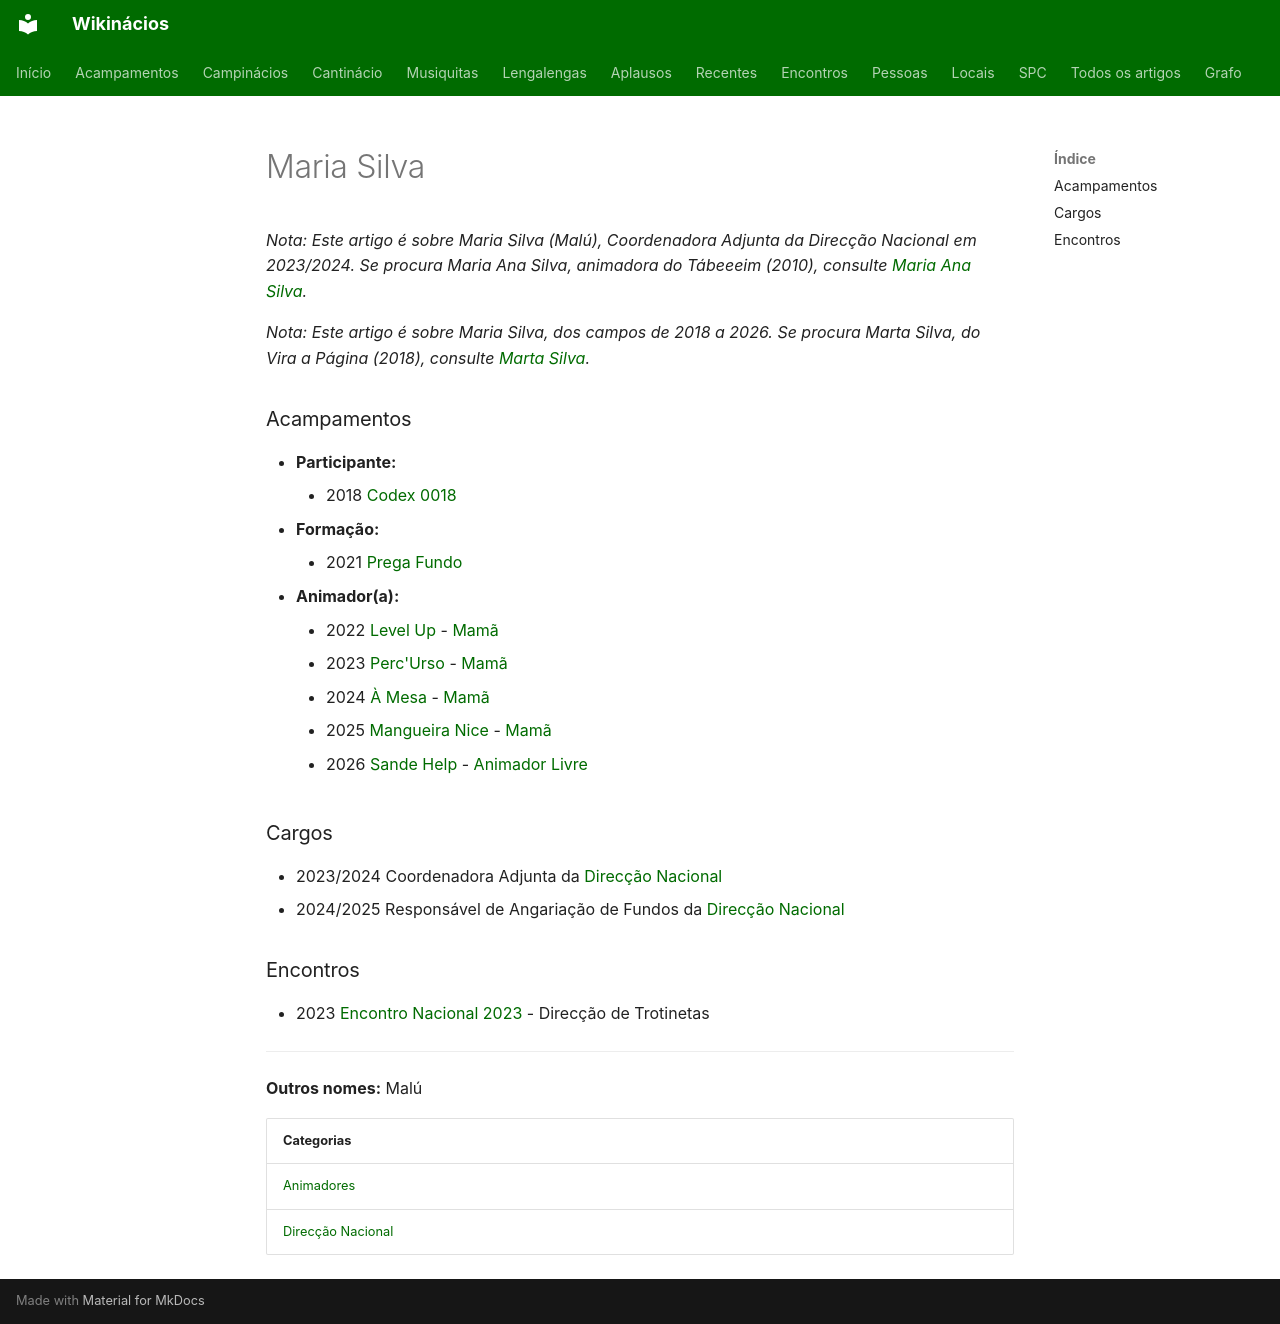

repository: neteinstein/Campinacios · page: Pessoas/M/Maria Silva.html · generator: mkdocs

# Maria Silva

*Nota: Este artigo é sobre Maria Silva (Malú), Coordenadora Adjunta da Direcção Nacional em 2023/2024. Se procura Maria Ana Silva, animadora do Tábeeeim (2010), consulte [Maria Ana Silva](Maria%20Ana%20Silva.md).*

*Nota: Este artigo é sobre Maria Silva, dos campos de 2018 a 2026. Se procura Marta Silva, do Vira a Página (2018), consulte [Marta Silva](Marta%20Silva.md).*

### Acampamentos

- **Participante:**
    - 2018 [Codex 0018](../../Acampamentos/2018/Codex%200018.md)
- **Formação:**
    - 2021 [Prega Fundo](../../Acampamentos/2021/Prega%20Fundo.md)
- **Animador(a):**
    - 2022 [Level Up](../../Acampamentos/2022/Level%20Up.md) - [Mamã](../../Cargos/Mam%C3%A3.md)
    - 2023 [Perc'Urso](../../Acampamentos/2023/Perc%27Urso.md) - [Mamã](../../Cargos/Mam%C3%A3.md)
    - 2024 [À Mesa](../../Acampamentos/2024/%C3%80%20Mesa.md) - [Mamã](../../Cargos/Mam%C3%A3.md)
    - 2025 [Mangueira Nice](../../Acampamentos/2025/Mangueira%20Nice.md) - [Mamã](../../Cargos/Mam%C3%A3.md)
    - 2026 [Sande Help](../../Acampamentos/2026/Sande%20Help.md) - [Animador Livre](../../Cargos/Animador%20Livre.md)

### Cargos

- 2023/2024 Coordenadora Adjunta da [Direcção Nacional](../../Categorias/Direc%C3%A7%C3%A3o%20Nacional.md)
- 2024/2025 Responsável de Angariação de Fundos da [Direcção Nacional](../../Categorias/Direc%C3%A7%C3%A3o%20Nacional.md)

### Encontros

- 2023 [Encontro Nacional 2023](../../Encontros/Encontro%20Nacional%202023.md) - Direcção de Trotinetas

---

**Outros nomes:** Malú

| Categorias |
| --- |
| [Animadores](../../Categorias/Animadores.md) |
| [Direcção Nacional](../../Categorias/Direc%C3%A7%C3%A3o%20Nacional.md) |
